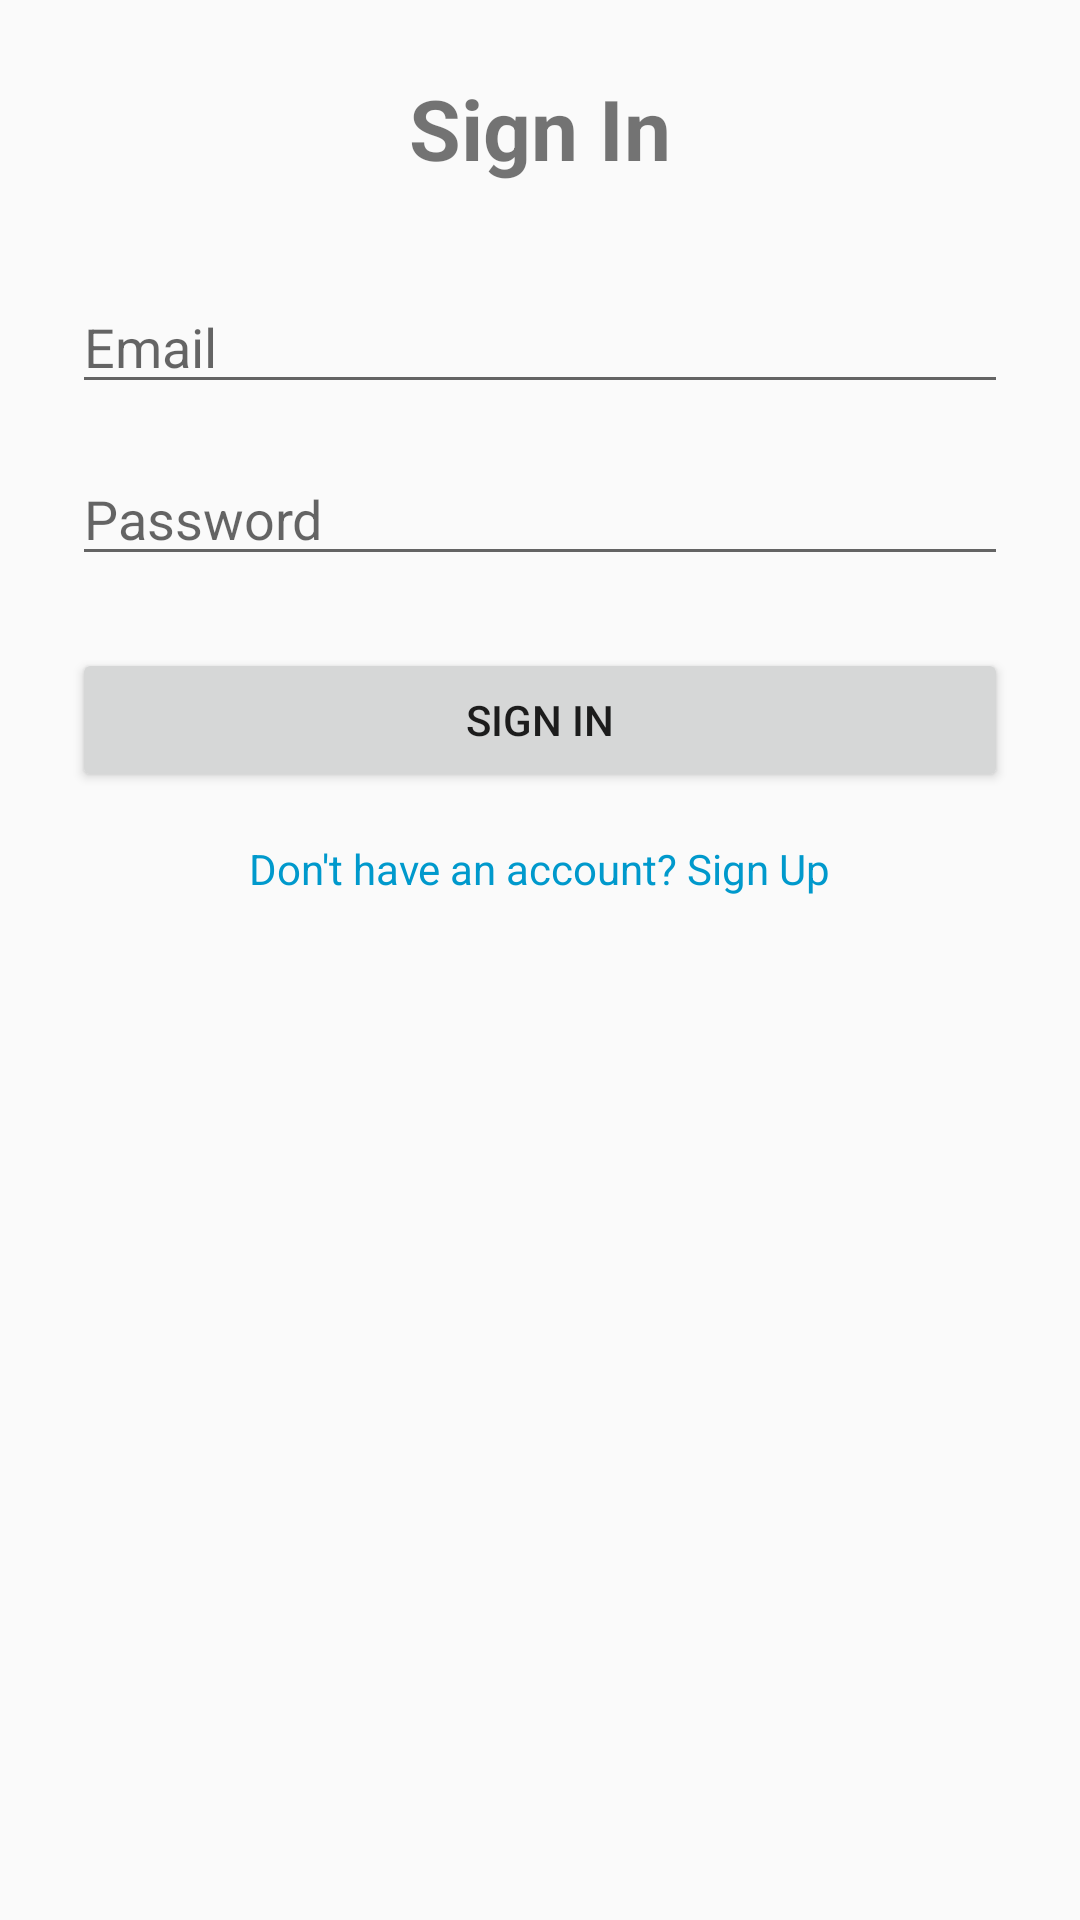

Write the Android layout XML for this screen, with the resource values it uses.
<!-- AndroidManifest.xml: activity theme Theme.AppCompat.DayNight -->
<!-- res/layout/activity_sign_in.xml -->
<?xml version="1.0" encoding="utf-8"?>
<LinearLayout
    xmlns:android="http://schemas.android.com/apk/res/android"
    android:layout_width="match_parent"
    android:layout_height="match_parent"
    android:orientation="vertical"
    android:padding="24dp">

    <TextView
        android:layout_width="wrap_content"
        android:layout_height="wrap_content"
        android:text="Sign In"
        android:textSize="28sp"
        android:textStyle="bold"
        android:layout_gravity="center_horizontal"
        android:layout_marginBottom="32dp"/>

    <EditText
        android:id="@+id/emailInput"
        android:layout_width="match_parent"
        android:layout_height="wrap_content"
        android:hint="Email"
        android:inputType="textEmailAddress"/>

    <EditText
        android:id="@+id/passwordInput"
        android:layout_width="match_parent"
        android:layout_height="wrap_content"
        android:hint="Password"
        android:inputType="textPassword"
        android:layout_marginTop="16dp"/>

    <Button
        android:id="@+id/signInButton"
        android:layout_width="match_parent"
        android:layout_height="wrap_content"
        android:text="Sign In"
        android:layout_marginTop="24dp"/>

    <TextView
        android:id="@+id/signUpLink"
        android:layout_width="wrap_content"
        android:layout_height="wrap_content"
        android:text="Don't have an account? Sign Up"
        android:textColor="@android:color/holo_blue_dark"
        android:layout_gravity="center_horizontal"
        android:layout_marginTop="16dp"/>
</LinearLayout>
<!-- resources referenced by this layout -->
<resources>

</resources>
